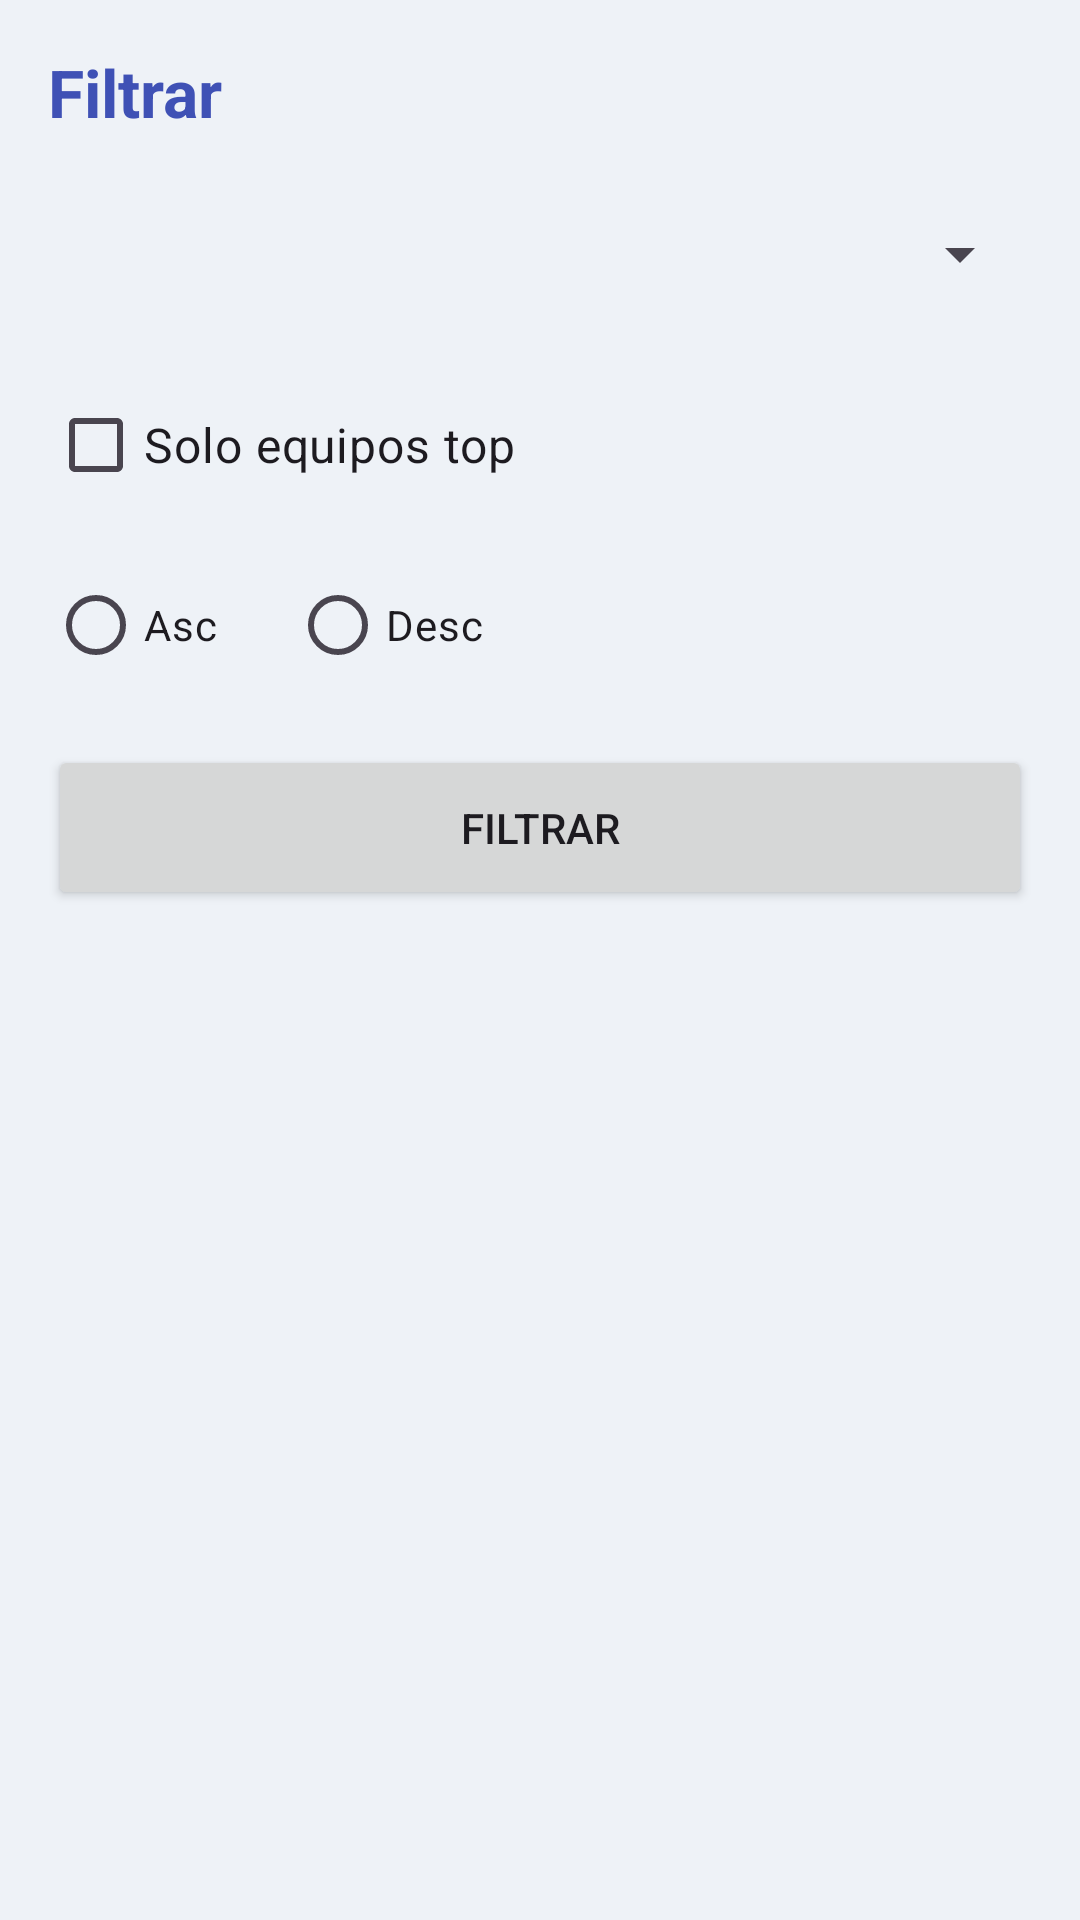

The Android layout XML behind this screen, and the referenced resources:
<!-- AndroidManifest.xml: application theme Theme.RosterApp -->
<!-- res/layout/activity_team.xml -->
<?xml version="1.0" encoding="utf-8"?>
<LinearLayout xmlns:android="http://schemas.android.com/apk/res/android"
    android:layout_width="match_parent"
    android:layout_height="match_parent"
    android:background="#EEF2F7"
    android:orientation="vertical"
    android:padding="16dp">

    <TextView
        android:layout_width="wrap_content"
        android:layout_height="wrap_content"
        android:text="@string/filter"
        android:textColor="#3F51B5"
        android:textSize="22sp"
        android:textStyle="bold"
        android:layout_marginBottom="12dp"/>

    <Spinner
        android:id="@+id/spinnerRegion"
        android:layout_width="match_parent"
        android:layout_height="55dp"
        android:layout_marginBottom="12dp" />

    <CheckBox
        android:id="@+id/checkTopTeams"
        android:layout_width="wrap_content"
        android:layout_height="wrap_content"
        android:text="@string/top_teams"
        android:textSize="16sp"
        android:layout_marginBottom="12dp"/>

    <RadioGroup
        android:id="@+id/radioRanking"
        android:layout_width="match_parent"
        android:layout_height="wrap_content"
        android:orientation="horizontal"
        android:layout_marginBottom="16dp">

        <RadioButton
            android:id="@+id/radioAsc"
            android:layout_width="wrap_content"
            android:layout_height="wrap_content"
            android:text="@string/ascending"/>

        <RadioButton
            android:id="@+id/radioDesc"
            android:layout_width="wrap_content"
            android:layout_height="wrap_content"
            android:layout_marginStart="24dp"
            android:text="@string/descending"/>

    </RadioGroup>

    <Button
        android:id="@+id/btnFilter"
        android:layout_width="match_parent"
        android:layout_height="55dp"
        android:text="@string/filter"
        android:layout_marginBottom="16dp"/>

    <ListView
        android:id="@+id/listTeams"
        android:layout_width="match_parent"
        android:layout_height="0dp"
        android:layout_weight="1"
        android:divider="#DDDDDD"
        android:dividerHeight="8dp"/>

</LinearLayout>
<!-- resources referenced by this layout -->
<resources>
  <string name="ascending">Asc</string>
  <string name="descending">Desc</string>
  <string name="filter">Filtrar</string>
  <string name="top_teams">Solo equipos top</string>
  <style name="Theme.RosterApp" parent="Base.Theme.RosterApp" />
  <style name="Base.Theme.RosterApp" parent="Theme.Material3.DayNight">
          
          
      </style>
</resources>
